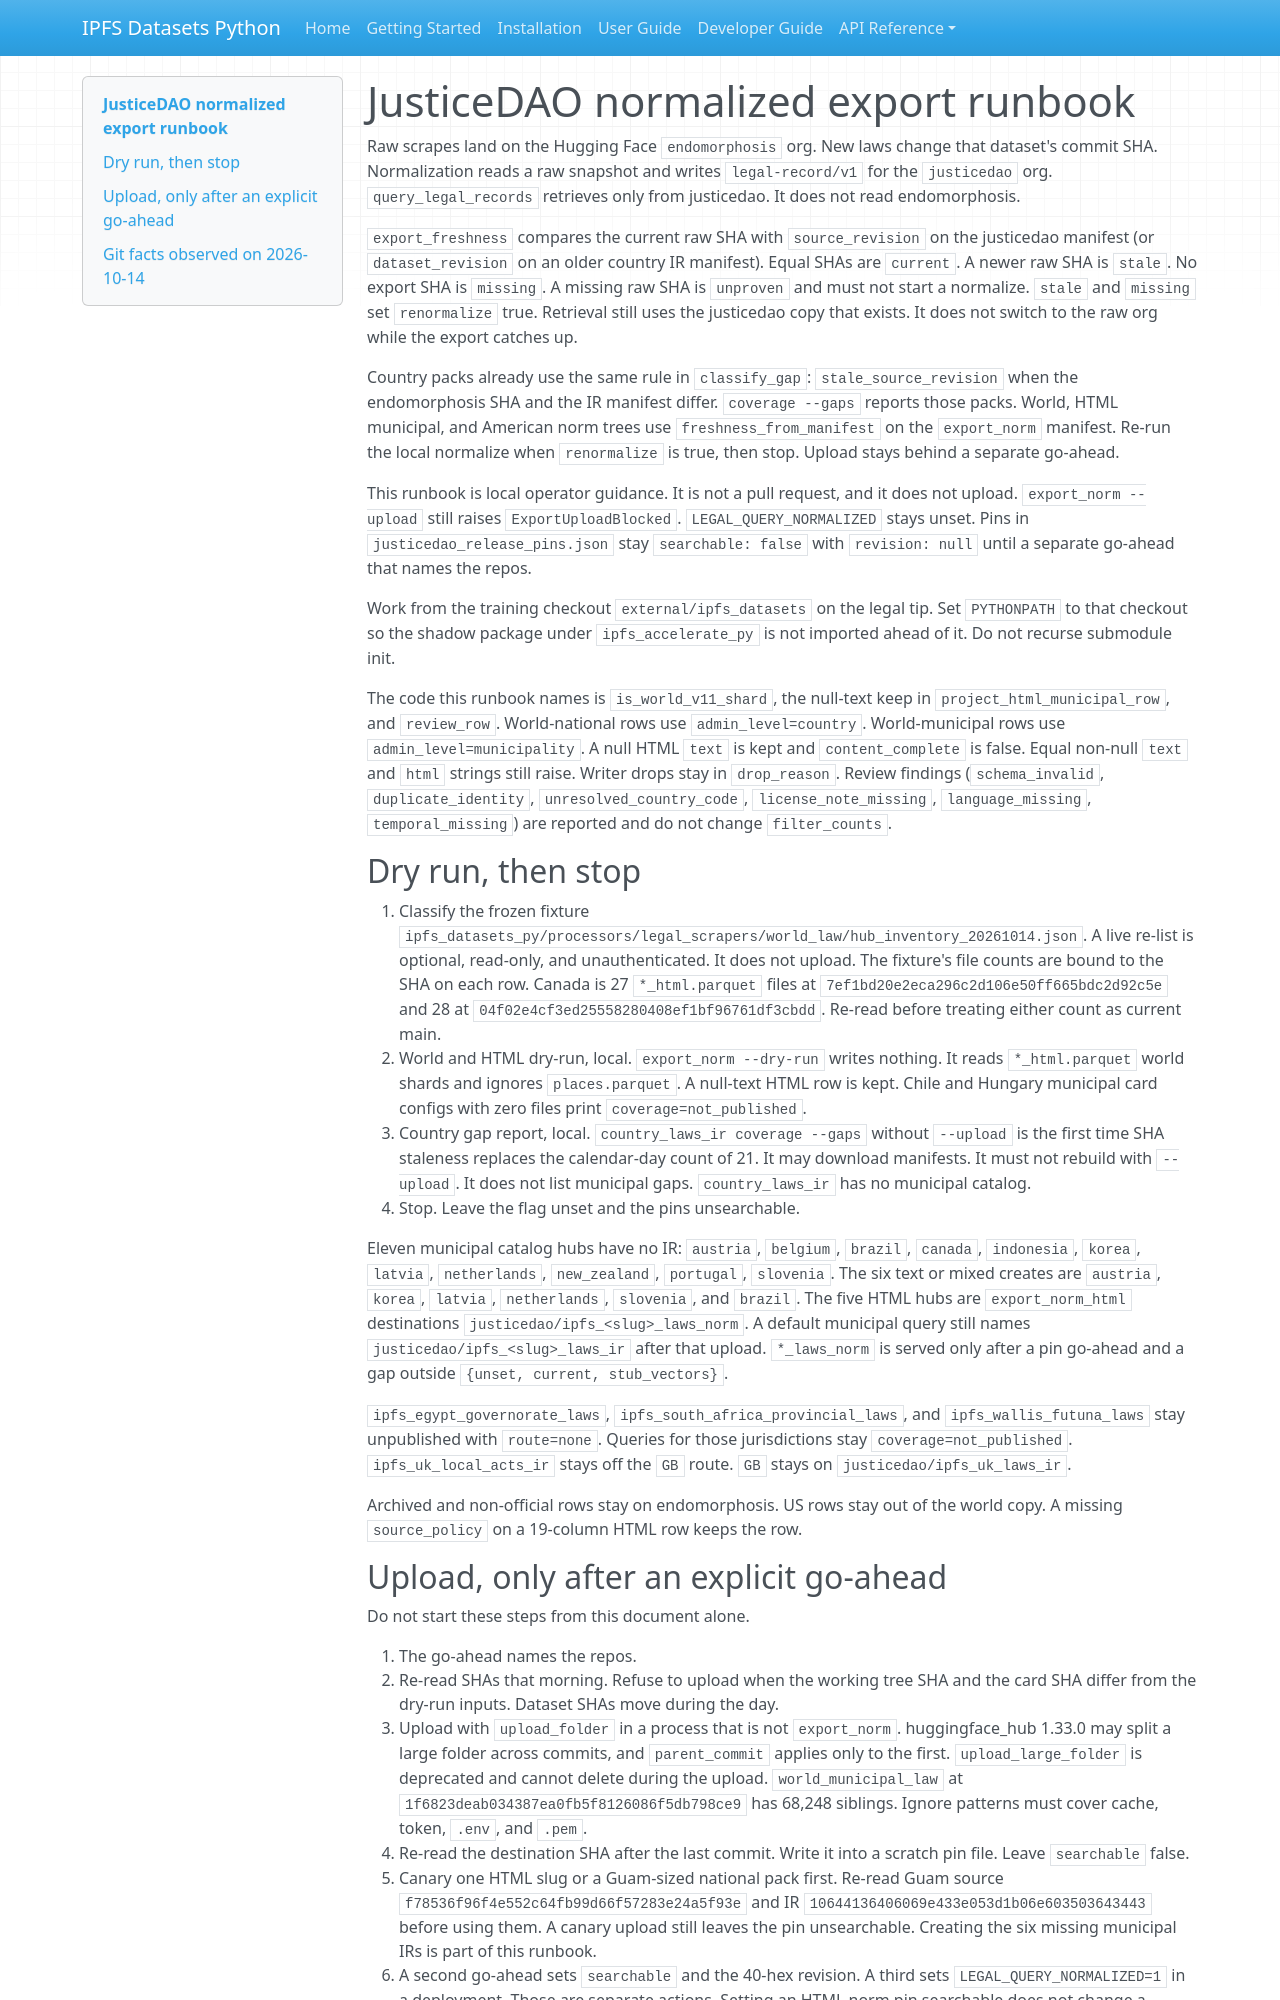

repository: endomorphosis/ipfs_datasets_py · page: legal/justicedao_norm_export_runbook/index.html · generator: mkdocs

# JusticeDAO normalized export runbook

Raw scrapes land on the Hugging Face `endomorphosis` org. New laws change that dataset's commit SHA. Normalization reads a raw snapshot and writes `legal-record/v1` for the `justicedao` org. `query_legal_records` retrieves only from justicedao. It does not read endomorphosis.

`export_freshness` compares the current raw SHA with `source_revision` on the justicedao manifest (or `dataset_revision` on an older country IR manifest). Equal SHAs are `current`. A newer raw SHA is `stale`. No export SHA is `missing`. A missing raw SHA is `unproven` and must not start a normalize. `stale` and `missing` set `renormalize` true. Retrieval still uses the justicedao copy that exists. It does not switch to the raw org while the export catches up.

Country packs already use the same rule in `classify_gap`: `stale_source_revision` when the endomorphosis SHA and the IR manifest differ. `coverage --gaps` reports those packs. World, HTML municipal, and American norm trees use `freshness_from_manifest` on the `export_norm` manifest. Re-run the local normalize when `renormalize` is true, then stop. Upload stays behind a separate go-ahead.

This runbook is local operator guidance. It is not a pull request, and it does not upload. `export_norm --upload` still raises `ExportUploadBlocked`. `LEGAL_QUERY_NORMALIZED` stays unset. Pins in `justicedao_release_pins.json` stay `searchable: false` with `revision: null` until a separate go-ahead that names the repos.

Work from the training checkout `external/ipfs_datasets` on the legal tip. Set `PYTHONPATH` to that checkout so the shadow package under `ipfs_accelerate_py` is not imported ahead of it. Do not recurse submodule init.

The code this runbook names is `is_world_v11_shard`, the null-text keep in `project_html_municipal_row`, and `review_row`. World-national rows use `admin_level=country`. World-municipal rows use `admin_level=municipality`. A null HTML `text` is kept and `content_complete` is false. Equal non-null `text` and `html` strings still raise. Writer drops stay in `drop_reason`. Review findings (`schema_invalid`, `duplicate_identity`, `unresolved_country_code`, `license_note_missing`, `language_missing`, `temporal_missing`) are reported and do not change `filter_counts`.

## Dry run, then stop

1. Classify the frozen fixture `ipfs_datasets_py/processors/legal_scrapers/world_law/hub_inventory_20261014.json`. A live re-list is optional, read-only, and unauthenticated. It does not upload. The fixture's file counts are bound to the SHA on each row. Canada is 27 `*_html.parquet` files at `7ef1bd20e2eca296c2d106e50ff665bdc2d92c5e` and 28 at `04f02e4cf3ed25558280408ef1bf96761df3cbdd`. Re-read before treating either count as current main.
2. World and HTML dry-run, local. `export_norm --dry-run` writes nothing. It reads `*_html.parquet` world shards and ignores `places.parquet`. A null-text HTML row is kept. Chile and Hungary municipal card configs with zero files print `coverage=not_published`.
3. Country gap report, local. `country_laws_ir coverage --gaps` without `--upload` is the first time SHA staleness replaces the calendar-day count of 21. It may download manifests. It must not rebuild with `--upload`. It does not list municipal gaps. `country_laws_ir` has no municipal catalog.
4. Stop. Leave the flag unset and the pins unsearchable.

Eleven municipal catalog hubs have no IR: `austria`, `belgium`, `brazil`, `canada`, `indonesia`, `korea`, `latvia`, `netherlands`, `new_zealand`, `portugal`, `slovenia`. The six text or mixed creates are `austria`, `korea`, `latvia`, `netherlands`, `slovenia`, and `brazil`. The five HTML hubs are `export_norm_html` destinations `justicedao/ipfs_<slug>_laws_norm`. A default municipal query still names `justicedao/ipfs_<slug>_laws_ir` after that upload. `*_laws_norm` is served only after a pin go-ahead and a gap outside `{unset, current, stub_vectors}`.

`ipfs_egypt_governorate_laws`, `ipfs_south_africa_provincial_laws`, and `ipfs_wallis_futuna_laws` stay unpublished with `route=none`. Queries for those jurisdictions stay `coverage=not_published`. `ipfs_uk_local_acts_ir` stays off the `GB` route. `GB` stays on `justicedao/ipfs_uk_laws_ir`.

Archived and non-official rows stay on endomorphosis. US rows stay out of the world copy. A missing `source_policy` on a 19-column HTML row keeps the row.
